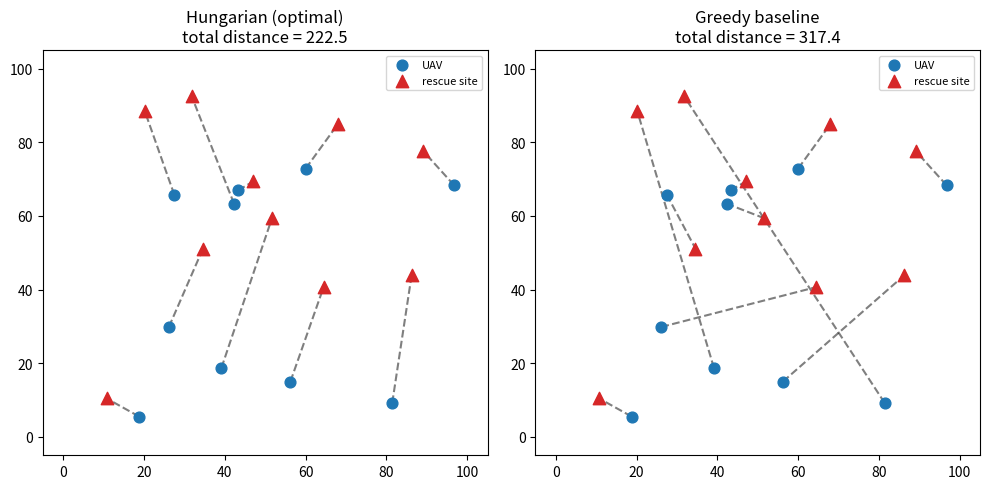

Source code (Python):
"""Combinatorial matching demo: assigning UAVs to disaster rescue sites so
that total travel distance is minimized, via the Hungarian algorithm.

This is a toy stand-in for the "optimization, algorithm design, or
combinatorial matching problems" skill explicitly asked for in the Mitacs GRI
"UAV-EV Collaborative Rescue Service Provision" project (Prof. Nan Chen,
University of Ottawa) -- that project's real setting also involves EVs and
reinforcement learning for the dynamic case; this demonstrates the static
assignment sub-problem that a full system would need to solve repeatedly.
"""
import numpy as np
from scipy.optimize import linear_sum_assignment


def random_scenario(n_uavs: int = 6, n_sites: int = 6, seed: int = 0, area: float = 100.0):
    rng = np.random.default_rng(seed)
    uav_pos = rng.uniform(0, area, size=(n_uavs, 2))
    site_pos = rng.uniform(0, area, size=(n_sites, 2))
    return uav_pos, site_pos


def cost_matrix(uav_pos: np.ndarray, site_pos: np.ndarray) -> np.ndarray:
    diff = uav_pos[:, None, :] - site_pos[None, :, :]
    return np.linalg.norm(diff, axis=-1)


def solve_assignment(uav_pos: np.ndarray, site_pos: np.ndarray):
    costs = cost_matrix(uav_pos, site_pos)
    row_ind, col_ind = linear_sum_assignment(costs)
    total_cost = costs[row_ind, col_ind].sum()
    return row_ind, col_ind, total_cost, costs


def greedy_baseline(uav_pos: np.ndarray, site_pos: np.ndarray):
    """Nearest-available-site greedy assignment, for comparison against the
    optimal Hungarian solution -- shows the actual gain from solving the
    problem properly rather than with a naive heuristic."""
    costs = cost_matrix(uav_pos, site_pos).copy()
    n = costs.shape[0]
    assigned_sites = set()
    assignment = [-1] * n
    order = np.argsort(costs.min(axis=1))  # handle "hardest" UAVs first
    for i in order:
        remaining = [j for j in range(n) if j not in assigned_sites]
        j = remaining[np.argmin(costs[i, remaining])]
        assignment[i] = j
        assigned_sites.add(j)
    total_cost = sum(costs[i, assignment[i]] for i in range(n))
    return assignment, total_cost


if __name__ == "__main__":
    import matplotlib.pyplot as plt

    uav_pos, site_pos = random_scenario(n_uavs=10, n_sites=10, seed=2)
    row_ind, col_ind, opt_cost, costs = solve_assignment(uav_pos, site_pos)
    greedy_assignment, greedy_cost = greedy_baseline(uav_pos, site_pos)

    print(f"Hungarian (optimal) total distance: {opt_cost:.2f}")
    print(f"Greedy baseline total distance:     {greedy_cost:.2f}")
    print(f"Improvement: {100 * (greedy_cost - opt_cost) / greedy_cost:.1f}% shorter with optimal assignment")

    fig, ax = plt.subplots(1, 2, figsize=(10, 5))
    for a, assignment, title, cost in zip(
        ax,
        [list(zip(row_ind, col_ind)), list(enumerate(greedy_assignment))],
        ["Hungarian (optimal)", "Greedy baseline"],
        [opt_cost, greedy_cost],
    ):
        a.scatter(*uav_pos.T, c="tab:blue", label="UAV", s=60, zorder=3)
        a.scatter(*site_pos.T, c="tab:red", marker="^", label="rescue site", s=80, zorder=3)
        for i, j in assignment:
            a.plot([uav_pos[i, 0], site_pos[j, 0]], [uav_pos[i, 1], site_pos[j, 1]], "k--", alpha=0.5)
        a.set_title(f"{title}\ntotal distance = {cost:.1f}")
        a.legend(loc="upper right", fontsize=8)
        a.set_xlim(-5, 105)
        a.set_ylim(-5, 105)
    plt.tight_layout()
    plt.savefig("assignment_comparison.png", dpi=150)
    print("Saved assignment_comparison.png")
